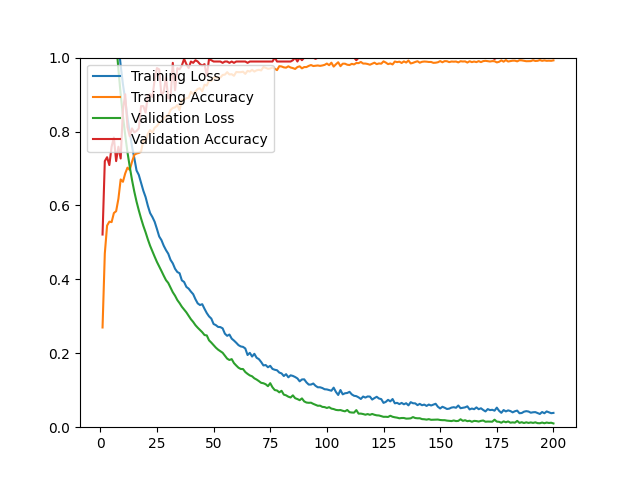

The file beside this chart, header and first rows:
epoch, loss, acc, val_loss, val_acc
1, 1.592, 0.2698, 1.508, 0.5213
2, 1.469, 0.4699, 1.422, 0.7199
3, 1.397, 0.5455, 1.348, 0.7305
4, 1.327, 0.5561, 1.276, 0.7092
5, 1.253, 0.5549, 1.2, 0.7589
6, 1.185, 0.5794, 1.121, 0.7837
7, 1.118, 0.5845, 1.044, 0.7199
8, 1.04, 0.6180, 0.9678, 0.7589
9, 0.9783, 0.6703, 0.9004, 0.7270
10, 0.9278, 0.6640, 0.8419, 0.8582
11, 0.8867, 0.6865, 0.7904, 0.9007
12, 0.8367, 0.7022, 0.7440, 0.8121
13, 0.7984, 0.6963, 0.7049, 0.7872
14, 0.7597, 0.7180, 0.6690, 0.8085
15, 0.7288, 0.7369, 0.6378, 0.7979
16, 0.6947, 0.7404, 0.6104, 0.8014
17, 0.6826, 0.7420, 0.5867, 0.8085
18, 0.6616, 0.7452, 0.5647, 0.8688
19, 0.6398, 0.7775, 0.5448, 0.8688
20, 0.6226, 0.7720, 0.5273, 0.8511
21, 0.5989, 0.7940, 0.5081, 0.8972
22, 0.5793, 0.8039, 0.4907, 0.9007
23, 0.5686, 0.7968, 0.4757, 0.8936
24, 0.5557, 0.8102, 0.4613, 0.9397
25, 0.5364, 0.8149, 0.4472, 0.9716
26, 0.5160, 0.8232, 0.4352, 0.9681
27, 0.5061, 0.8295, 0.4226, 0.8972
28, 0.4910, 0.8350, 0.4099, 0.9078
29, 0.4791, 0.8413, 0.3979, 0.9468
30, 0.4694, 0.8440, 0.3903, 0.8901
31, 0.4528, 0.8582, 0.3774, 0.8901
32, 0.4433, 0.8637, 0.3652, 0.9858
33, 0.4287, 0.8653, 0.3557, 0.9113
34, 0.4199, 0.8716, 0.3440, 0.9716
35, 0.4166, 0.8578, 0.3356, 0.9681
36, 0.3973, 0.8858, 0.3259, 0.9787
37, 0.3929, 0.8862, 0.3185, 0.9965
38, 0.3796, 0.8901, 0.3107, 0.9823
39, 0.3749, 0.8917, 0.3015, 0.9716
40, 0.3668, 0.9074, 0.2921, 0.9894
41, 0.3599, 0.9007, 0.2848, 0.9858
42, 0.3462, 0.9086, 0.2760, 0.9929
43, 0.3350, 0.9153, 0.2692, 0.9894
44, 0.3306, 0.9169, 0.2629, 0.9823
45, 0.3328, 0.9090, 0.2570, 0.9787
46, 0.3203, 0.9267, 0.2494, 0.9823
47, 0.3088, 0.9244, 0.2483, 0.9504
48, 0.2998, 0.9378, 0.2350, 0.9965
49, 0.2939, 0.9370, 0.2289, 0.9929
50, 0.2792, 0.9449, 0.2221, 0.9894
51, 0.2762, 0.9476, 0.2153, 0.9894
52, 0.2713, 0.9441, 0.2098, 0.9894
53, 0.2708, 0.9460, 0.2055, 0.9894
54, 0.2674, 0.9531, 0.2014, 0.9858
55, 0.2530, 0.9539, 0.1934, 0.9894
56, 0.2472, 0.9606, 0.1855, 0.9894
57, 0.2507, 0.9543, 0.1818, 0.9858
58, 0.2396, 0.9551, 0.1842, 0.9894
59, 0.2344, 0.9508, 0.1734, 0.9858
60, 0.2285, 0.9610, 0.1669, 0.9894
... 140 more rows
